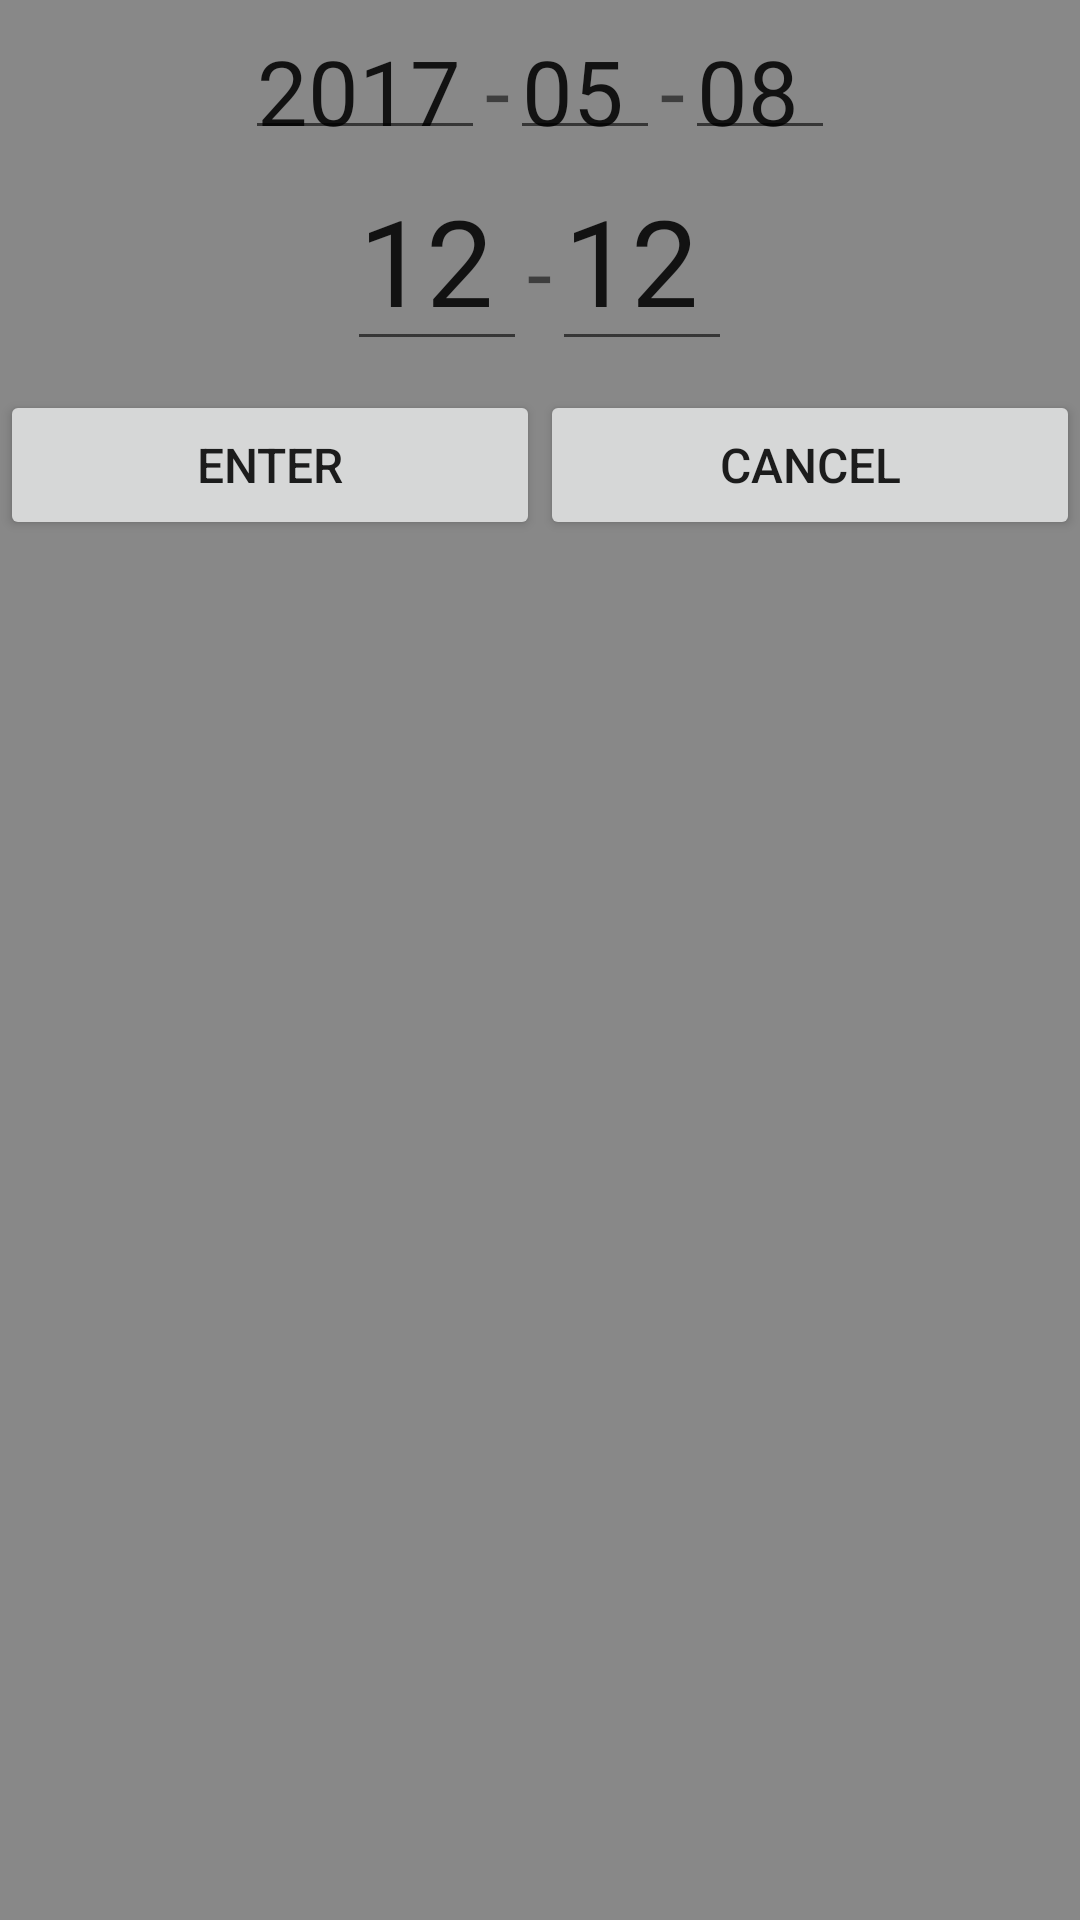

Android layout source for this screen:
<!-- AndroidManifest.xml: application theme AppTheme -->
<!-- res/layout/dialog_data.xml -->
<?xml version="1.0" encoding="utf-8"?>
<LinearLayout xmlns:android="http://schemas.android.com/apk/res/android"
    android:layout_width="match_parent"
    android:layout_height="match_parent"
    android:id="@+id/dialog_data_id"
    android:background="#ff888888"
    android:orientation="vertical">
    <LinearLayout
        android:layout_width="wrap_content"
        android:layout_height="50dp"
        android:background="#ff888888"
        android:layout_gravity="center"
        android:orientation="horizontal">
        <EditText
            android:id="@+id/year_set"
            android:layout_width="80dp"
            android:layout_height="wrap_content"
            android:textSize="30dp"
            android:text="2017" />
        <TextView
            android:layout_width="wrap_content"
            android:layout_height="wrap_content"
            android:textSize="30dp"
            android:text="-" />
        <EditText
            android:id="@+id/month_set"
            android:layout_width="50dp"
            android:layout_height="wrap_content"
            android:textSize="30dp"
            android:text="05" />
            <TextView
                android:layout_width="wrap_content"
                android:layout_height="wrap_content"
                android:textSize="30dp"
                android:text="-" />
        <EditText
            android:id="@+id/day_set"
            android:layout_width="50dp"
            android:layout_height="wrap_content"
            android:textSize="30dp"
            android:text="08" />
    </LinearLayout>

    <LinearLayout
        android:layout_width="wrap_content"
        android:layout_height="80dp"
        android:background="#ff888888"
        android:layout_gravity="center"
        android:orientation="horizontal">
        <EditText
            android:id="@+id/hour_set"
            android:layout_width="60dp"
            android:layout_height="wrap_content"
            android:textSize="40dp"
            android:text="12" />
        <TextView
            android:layout_width="wrap_content"
            android:layout_height="wrap_content"
            android:textSize="30dp"
            android:text="-" />
        <EditText
            android:id="@+id/min_set"
            android:layout_width="60dp"
            android:layout_height="wrap_content"
            android:textSize="40dp"
            android:text="12" />
    </LinearLayout>


    <LinearLayout
        android:layout_width="match_parent"
        android:layout_height="50dp"
        android:orientation="horizontal">
        <Button
            android:id="@+id/btn_enter"
            android:layout_width="match_parent"
            android:layout_height="match_parent"
            android:layout_weight="1"
            android:textSize="16dp"
            android:text="Enter" />

        <Button
            android:id="@+id/btn_cancel"
            android:layout_width="match_parent"
            android:layout_height="match_parent"
            android:layout_weight="1"
            android:textSize="16dp"
            android:text="Cancel" />
    </LinearLayout>
</LinearLayout>
<!-- resources referenced by this layout -->
<resources>
  <style name="AppTheme" parent="Theme.AppCompat.Light.DarkActionBar">
          
          <item name="colorPrimary">@color/colorPrimary</item>
          <item name="colorPrimaryDark">@color/colorPrimaryDark</item>
          <item name="colorAccent">@color/colorAccent</item>
      </style>
  <color name="colorPrimary">#3F51B5</color>
  <color name="colorPrimaryDark">#303F9F</color>
  <color name="colorAccent">#FF4081</color>
</resources>
